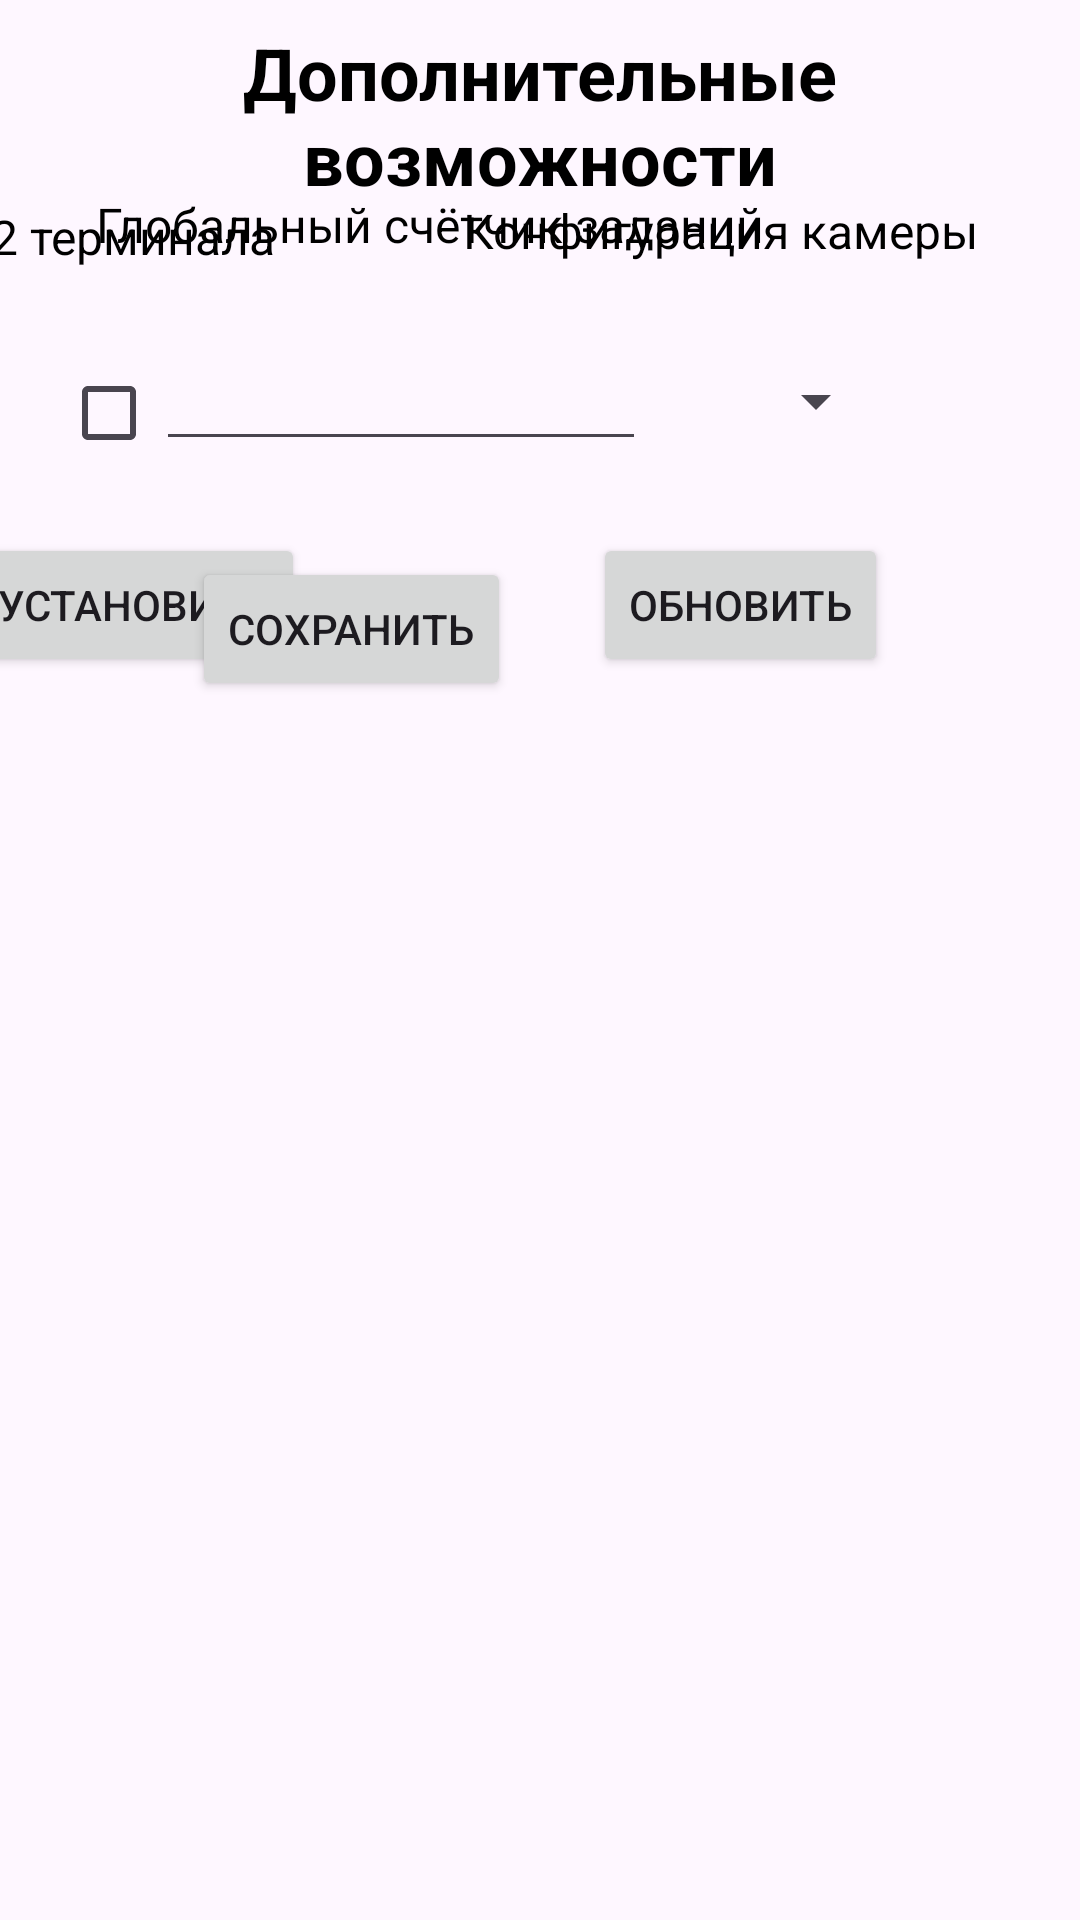

Reconstruct the res/layout file that produces this screen, plus the resources it refers to.
<!-- AndroidManifest.xml: application theme Theme.Cow_marks -->
<!-- res/layout/fragment_utility.xml -->
<?xml version="1.0" encoding="utf-8"?>
<FrameLayout xmlns:android="http://schemas.android.com/apk/res/android"
    xmlns:app="http://schemas.android.com/apk/res-auto"
    xmlns:tools="http://schemas.android.com/tools"
    android:layout_width="match_parent"
    android:layout_height="match_parent"
    tools:context=".ui.FragmentUtility">

    <androidx.constraintlayout.widget.ConstraintLayout
        android:layout_width="match_parent"
        android:layout_height="match_parent">

        <TextView
            android:id="@+id/textView"
            android:layout_width="wrap_content"
            android:layout_height="wrap_content"
            android:layout_marginTop="8dp"
            android:gravity="center"
            android:text="@string/utility_title_name"
            android:textStyle="bold"
            android:textColor="@color/black"
            android:textSize="24sp"
            app:layout_constraintEnd_toEndOf="parent"
            app:layout_constraintStart_toStartOf="parent"
            app:layout_constraintTop_toTopOf="parent" />

        <TextView
            android:id="@+id/utility_update_global_job_text"
            android:layout_width="wrap_content"
            android:layout_height="wrap_content"
            android:layout_marginStart="32dp"
            android:layout_marginTop="64dp"
            android:gravity="center"
            android:textSize="16sp"
            android:textColor="@color/black"
            android:text="@string/utility_update_global_job_text"
            app:layout_constraintStart_toStartOf="parent"
            app:layout_constraintTop_toTopOf="parent" />

        <EditText
            android:id="@+id/utility_update_global_job_edit"
            android:layout_width="wrap_content"
            android:layout_height="wrap_content"
            android:layout_marginStart="52dp"
            android:layout_marginTop="32dp"
            android:autofillHints=""
            android:digits="0123456789"
            android:ems="10"
            android:gravity="center"
            android:inputType="number"
            android:textSize="14sp"
            android:imeOptions="actionDone"
            app:layout_constraintStart_toStartOf="parent"
            app:layout_constraintTop_toBottomOf="@+id/utility_update_global_job_text"
            tools:ignore="LabelFor" />

        <Button
            android:id="@+id/utility_update_global_job_button_save"
            android:layout_width="wrap_content"
            android:layout_height="wrap_content"
            android:layout_marginStart="64dp"
            android:layout_marginTop="32dp"
            android:text="@string/utility_button_save"
            app:layout_constraintStart_toStartOf="parent"
            app:layout_constraintTop_toBottomOf="@+id/utility_update_global_job_edit" />

        <TextView
            android:id="@+id/utility_camera_jobs_list_text"
            android:layout_width="wrap_content"
            android:layout_height="wrap_content"
            android:layout_marginTop="64dp"
            android:layout_marginEnd="32dp"
            android:padding="2dp"
            android:gravity="center"
            android:textSize="16sp"
            android:textColor="@color/black"
            android:text="@string/utility_test_text"
            app:layout_constraintEnd_toEndOf="parent"
            app:layout_constraintTop_toTopOf="parent" />

        <Button
            android:id="@+id/utility_camera_jobs_list_button"
            android:layout_width="wrap_content"
            android:layout_height="wrap_content"
            android:layout_marginTop="32dp"
            android:layout_marginEnd="64dp"
            android:text="@string/utility_test_button"
            app:layout_constraintEnd_toEndOf="parent"
            app:layout_constraintTop_toBottomOf="@+id/utility_camera_jobs_list" />

        <Spinner
            android:id="@+id/utility_camera_jobs_list"
            android:layout_width="70dp"
            android:layout_height="wrap_content"
            android:layout_marginTop="32dp"
            android:layout_marginEnd="64dp"
            app:layout_constraintEnd_toEndOf="parent"
            app:layout_constraintTop_toBottomOf="@+id/utility_camera_jobs_list_text" />

        <androidx.constraintlayout.widget.ConstraintLayout
            android:id="@+id/constraintLayout"
            android:layout_width="200dp"
            android:layout_height="200dp"
            android:layout_marginTop="64dp"
            android:layout_marginEnd="8dp"
            app:layout_constraintEnd_toStartOf="@+id/utility_camera_jobs_list_text"
            app:layout_constraintTop_toTopOf="parent">

            <TextView
                android:id="@+id/utility_two_terminal_text"
                android:layout_width="wrap_content"
                android:layout_height="wrap_content"
                android:layout_marginTop="4dp"
                android:gravity="center"
                android:text="@string/utility_two_terminal_text"
                android:textColor="@color/black"
                android:textSize="16sp"
                app:layout_constraintEnd_toEndOf="parent"
                app:layout_constraintStart_toStartOf="parent"
                app:layout_constraintTop_toTopOf="parent" />

            <CheckBox
                android:id="@+id/utility_two_terminal_checkBox"
                android:layout_width="wrap_content"
                android:layout_height="wrap_content"
                android:layout_marginTop="24dp"
                app:layout_constraintEnd_toEndOf="parent"
                app:layout_constraintStart_toStartOf="parent"
                app:layout_constraintTop_toBottomOf="@+id/utility_two_terminal_text" />

            <Button
                android:id="@+id/utility_two_terminal_button"
                android:layout_width="wrap_content"
                android:layout_height="wrap_content"
                android:layout_marginTop="16dp"
                android:text="@string/utility_two_terminal_button"
                app:layout_constraintEnd_toEndOf="parent"
                app:layout_constraintStart_toStartOf="parent"
                app:layout_constraintTop_toBottomOf="@+id/utility_two_terminal_checkBox" />

        </androidx.constraintlayout.widget.ConstraintLayout>

        <androidx.constraintlayout.widget.ConstraintLayout
            android:layout_width="200dp"
            android:layout_height="200dp"
            android:layout_marginTop="24dp"
            android:layout_marginEnd="8dp"
            app:layout_constraintEnd_toStartOf="@+id/constraintLayout"
            app:layout_constraintTop_toBottomOf="@+id/textView">

            <TextView
                android:id="@+id/utility_checking_gtin_text"
                android:layout_width="wrap_content"
                android:layout_height="wrap_content"
                android:layout_marginTop="4dp"
                android:gravity="center"
                android:text="@string/utility_checking_gtin_text"
                android:textColor="@color/black"
                android:textSize="16sp"
                app:layout_constraintEnd_toEndOf="parent"
                app:layout_constraintStart_toStartOf="parent"
                app:layout_constraintTop_toTopOf="parent" />

            <CheckBox
                android:id="@+id/utility_checking_gtin_checkBox"
                android:layout_width="wrap_content"
                android:layout_height="wrap_content"
                android:layout_marginTop="24dp"
                app:layout_constraintEnd_toEndOf="parent"
                app:layout_constraintStart_toStartOf="parent"
                app:layout_constraintTop_toBottomOf="@+id/utility_checking_gtin_text" />

            <Button
                android:id="@+id/utility_checking_gtin_button"
                android:layout_width="wrap_content"
                android:layout_height="wrap_content"
                android:layout_marginTop="16dp"
                android:text="@string/utility_checking_gtin_button"
                app:layout_constraintEnd_toEndOf="parent"
                app:layout_constraintStart_toStartOf="parent"
                app:layout_constraintTop_toBottomOf="@+id/utility_checking_gtin_checkBox" />

        </androidx.constraintlayout.widget.ConstraintLayout>

    </androidx.constraintlayout.widget.ConstraintLayout>
</FrameLayout>
<!-- resources referenced by this layout -->
<resources>
  <color name="black">#FF000000</color>
  <string name="utility_button_save">Сохранить</string>
  <string name="utility_checking_gtin_button">Установить</string>
  <string name="utility_checking_gtin_text">Проверка Gtin</string>
  <string name="utility_test_button">Обновить</string>
  <string name="utility_test_text">Конфигурация камеры</string>
  <string name="utility_title_name">Дополнительные возможности</string>
  <string name="utility_two_terminal_button">Установить</string>
  <string name="utility_two_terminal_text">2 терминала</string>
  <string name="utility_update_global_job_text">Глобальный счётчик заданий</string>
  <style name="Theme.Cow_marks" parent="Base.Theme.Cow_marks" />
  <style name="Base.Theme.Cow_marks" parent="Theme.Material3.DayNight.NoActionBar">
          
          
      </style>
</resources>
